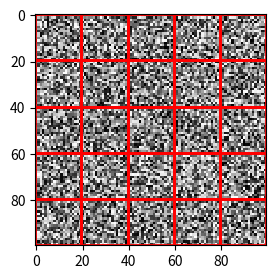

The script that saved this image:
import numpy as np
import matplotlib.pyplot as plt
import matplotlib.patches as patches

# Parameters
n = 100  # Image size (100x100 pixels)
n_b = 20  # Minibatch size (20x20 pixels)
B = (n // n_b) ** 2  # Total number of minibatches

# Illustrate a grid image with random pixel value
image = np.zeros((n, n))
for i in range(n):
    for j in range(n):
        image[i, j] = np.random.random()  

# Plot the image
fig, ax = plt.subplots(figsize=(3,3))
ax.imshow(image, cmap='gray', interpolation='none')

# Draw minibatch boundaries
for i in range(0, n+1, n_b):
    for j in range(0, n+1, n_b):
        if i<n and j<n:
            rect = patches.Rectangle((j-0.5, i-0.5), n_b, n_b, linewidth=2, edgecolor='red', facecolor='none')
            ax.add_patch(rect)
ax.set_xticks(np.arange(0,n,20))
ax.set_yticks(np.arange(0,n,20))

plt.show()
